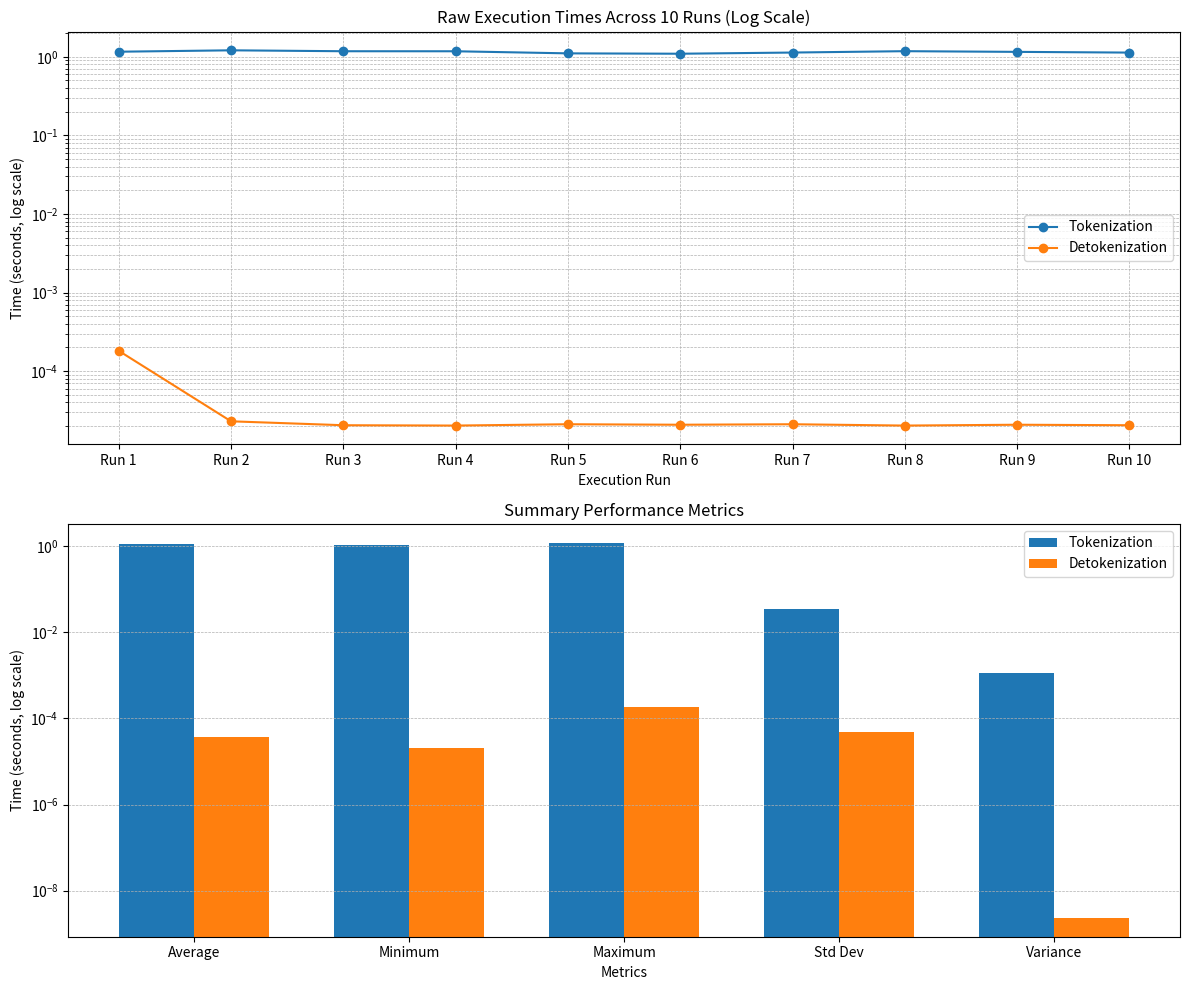

Write the Python code that produced this figure.
import matplotlib.pyplot as plt
import numpy as np


# RAW EXECUTION TIMES (10 runs)

tokenization_times = [
    1.1604017, 1.2090162, 1.1768601, 1.1758056, 1.1058101,
    1.0940170, 1.1324196, 1.1787680, 1.1551117, 1.1312100
]

detokenization_times = [
    0.0001814, 0.000022999, 0.00002050, 0.00002030, 0.00002110,
    0.00002080, 0.00002110, 0.00002030, 0.00002080, 0.00002050
]

runs = [f"Run {i}" for i in range(1, 11)]


# SUMMARY METRICS

metrics = ["Average", "Minimum", "Maximum", "Std Dev", "Variance"]

token_summary = [
    np.mean(tokenization_times),
    np.min(tokenization_times),
    np.max(tokenization_times),
    np.std(tokenization_times),
    np.var(tokenization_times)
]

detoken_summary = [
    np.mean(detokenization_times),
    np.min(detokenization_times),
    np.max(detokenization_times),
    np.std(detokenization_times),
    np.var(detokenization_times)
]

x = np.arange(len(metrics))
width = 0.35

# -----------------------------
# PLOTTING
# -----------------------------
plt.figure(figsize=(12, 10))

# ---- 1. Line Chart (Raw Times) ----
plt.subplot(2, 1, 1)
plt.yscale("log")  # required because detokenization is tiny
plt.plot(runs, tokenization_times, marker='o', label="Tokenization")
plt.plot(runs, detokenization_times, marker='o', label="Detokenization")
plt.title("Raw Execution Times Across 10 Runs (Log Scale)")
plt.xlabel("Execution Run")
plt.ylabel("Time (seconds, log scale)")
plt.grid(True, which="both", linestyle="--", linewidth=0.5)
plt.legend()

# ---- 2. Bar Chart (Summary Metrics) ----
plt.subplot(2, 1, 2)
plt.yscale("log")
plt.bar(x - width/2, token_summary, width, label="Tokenization")
plt.bar(x + width/2, detoken_summary, width, label="Detokenization")
plt.title("Summary Performance Metrics")
plt.xlabel("Metrics")
plt.ylabel("Time (seconds, log scale)")
plt.xticks(x, metrics)
plt.grid(axis='y', which="both", linestyle="--", linewidth=0.5)
plt.legend()

plt.tight_layout()
plt.show()
